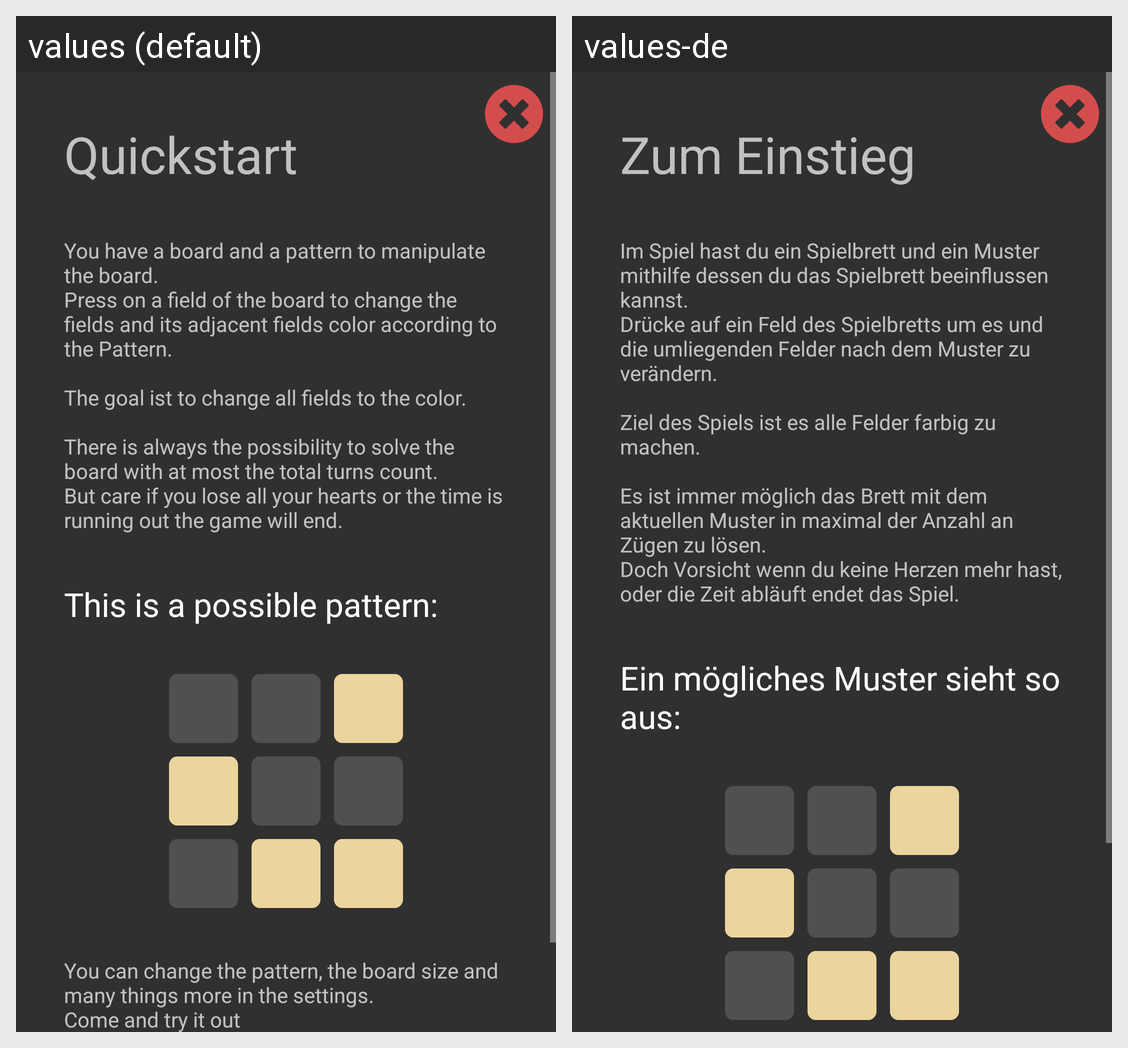

For this localized Android screen grid, give each drawn string resource with its value in every locale shown.
Android screen res/layout/fragment_game_explanation_dialog.xml rendered under 2 locales, left to right: values (default), values-de. Device: Nexus 5 (rendered at 1080×1920; each locale shown at half size, 540×960, under a caption strip naming it); theme AppTheme.
Strings drawn on this screen, with the default value and each locale's value (text and hints the layout hard-codes, and strings that could not be matched under every locale, appear in the picture but are not listed):

explanation_text1
  values: You have a board and a pattern to manipulate the board.
      Press on a field of the board to change the fields and its adjacent fields color according to the Pattern.
      
      The goal ist to change all fields to the color.
      
      There is always the possibility to solve the board with at most the total turns count.
      But care if you lose all your hearts or the time is running out the game will end.
  values-de: Im Spiel hast du ein Spielbrett und ein Muster mithilfe dessen du das Spielbrett beeinflussen kannst.
      Drücke auf ein Feld des Spielbretts um es und die umliegenden Felder nach dem Muster zu verändern.
      
      Ziel des Spiels ist es alle Felder farbig zu machen.
      
      Es ist immer möglich das Brett mit dem aktuellen Muster in maximal der Anzahl an Zügen zu lösen.
      Doch Vorsicht wenn du keine Herzen mehr hast, …[clipped]

explanation_title
  values: Quickstart
  values-de: Zum Einstieg

explanation_pattern
  values: This is a possible pattern:
  values-de: Ein mögliches Muster sieht so aus:
